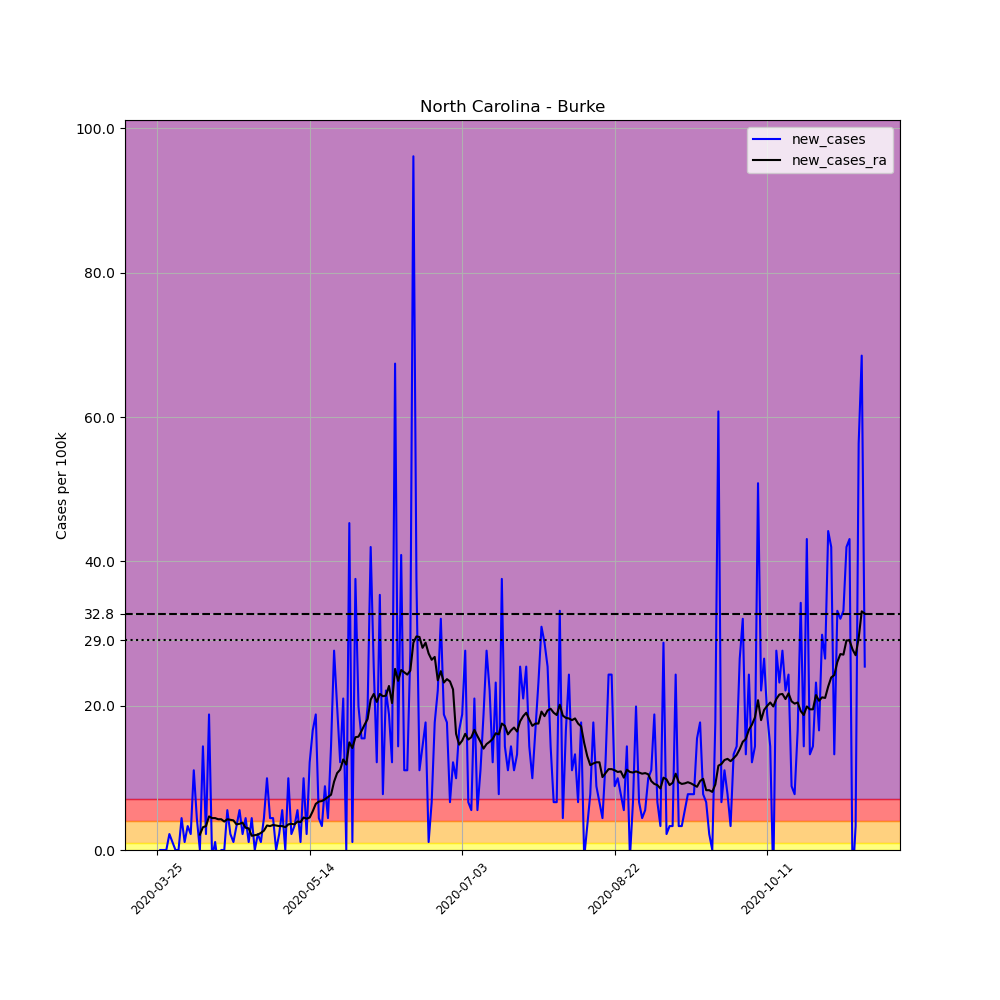

The file beside this chart, header and first rows:
, date, county, state, fips, cases, deaths, COUNTY, STNAME, CTYNAME, POPESTIMATE2019, per_100k, new_cases, new_cases_ra
338940, 2020-03-25, Burke, North Carolina, 37023, 2, 0, 23, North Carolina, Burke, 90485, 2.21, , 
338941, 2020-03-26, Burke, North Carolina, 37023, 2, 0, 23, North Carolina, Burke, 90485, 2.21, 0.0, 
338942, 2020-03-27, Burke, North Carolina, 37023, 2, 0, 23, North Carolina, Burke, 90485, 2.21, 0.0, 
338943, 2020-03-28, Burke, North Carolina, 37023, 2, 0, 23, North Carolina, Burke, 90485, 2.21, 0.0, 
338944, 2020-03-29, Burke, North Carolina, 37023, 4, 0, 23, North Carolina, Burke, 90485, 4.421, 2.21, 
338945, 2020-03-30, Burke, North Carolina, 37023, 5, 0, 23, North Carolina, Burke, 90485, 5.526, 1.105, 
338946, 2020-03-31, Burke, North Carolina, 37023, 5, 0, 23, North Carolina, Burke, 90485, 5.526, 0.0, 
338947, 2020-04-01, Burke, North Carolina, 37023, 5, 0, 23, North Carolina, Burke, 90485, 5.526, 0.0, 
338948, 2020-04-02, Burke, North Carolina, 37023, 9, 0, 23, North Carolina, Burke, 90485, 9.946, 4.421, 
338949, 2020-04-03, Burke, North Carolina, 37023, 10, 0, 23, North Carolina, Burke, 90485, 11.05, 1.105, 
338950, 2020-04-04, Burke, North Carolina, 37023, 13, 0, 23, North Carolina, Burke, 90485, 14.37, 3.315, 
338951, 2020-04-05, Burke, North Carolina, 37023, 15, 1, 23, North Carolina, Burke, 90485, 16.58, 2.21, 
338952, 2020-04-06, Burke, North Carolina, 37023, 25, 1, 23, North Carolina, Burke, 90485, 27.63, 11.05, 
338953, 2020-04-07, Burke, North Carolina, 37023, 29, 2, 23, North Carolina, Burke, 90485, 32.05, 4.421, 
338954, 2020-04-08, Burke, North Carolina, 37023, 29, 2, 23, North Carolina, Burke, 90485, 32.05, 0.0, 2.131
338955, 2020-04-09, Burke, North Carolina, 37023, 42, 2, 23, North Carolina, Burke, 90485, 46.42, 14.37, 3.158
338956, 2020-04-10, Burke, North Carolina, 37023, 44, 2, 23, North Carolina, Burke, 90485, 48.63, 2.21, 3.315
338957, 2020-04-11, Burke, North Carolina, 37023, 61, 2, 23, North Carolina, Burke, 90485, 67.41, 18.79, 4.657
338958, 2020-04-12, Burke, North Carolina, 37023, 60, 3, 23, North Carolina, Burke, 90485, 66.31, -1.105, 4.421
338959, 2020-04-13, Burke, North Carolina, 37023, 61, 3, 23, North Carolina, Burke, 90485, 67.41, 1.105, 4.421
338960, 2020-04-14, Burke, North Carolina, 37023, 59, 3, 23, North Carolina, Burke, 90485, 65.2, -2.21, 4.263
338961, 2020-04-15, Burke, North Carolina, 37023, 59, 4, 23, North Carolina, Burke, 90485, 65.2, 0.0, 4.263
338962, 2020-04-16, Burke, North Carolina, 37023, 59, 5, 23, North Carolina, Burke, 90485, 65.2, 0.0, 3.947
338963, 2020-04-17, Burke, North Carolina, 37023, 64, 5, 23, North Carolina, Burke, 90485, 70.73, 5.526, 4.263
338964, 2020-04-18, Burke, North Carolina, 37023, 66, 5, 23, North Carolina, Burke, 90485, 72.94, 2.21, 4.184
338965, 2020-04-19, Burke, North Carolina, 37023, 67, 6, 23, North Carolina, Burke, 90485, 74.05, 1.105, 4.105
338966, 2020-04-20, Burke, North Carolina, 37023, 70, 6, 23, North Carolina, Burke, 90485, 77.36, 3.315, 3.552
338967, 2020-04-21, Burke, North Carolina, 37023, 75, 8, 23, North Carolina, Burke, 90485, 82.89, 5.526, 3.631
338968, 2020-04-22, Burke, North Carolina, 37023, 77, 8, 23, North Carolina, Burke, 90485, 85.1, 2.21, 3.789
338969, 2020-04-23, Burke, North Carolina, 37023, 81, 8, 23, North Carolina, Burke, 90485, 89.52, 4.421, 3.079
338970, 2020-04-24, Burke, North Carolina, 37023, 82, 8, 23, North Carolina, Burke, 90485, 90.62, 1.105, 3
338971, 2020-04-25, Burke, North Carolina, 37023, 86, 8, 23, North Carolina, Burke, 90485, 95.04, 4.421, 1.973
338972, 2020-04-26, Burke, North Carolina, 37023, 86, 8, 23, North Carolina, Burke, 90485, 95.04, 0.0, 2.052
338973, 2020-04-27, Burke, North Carolina, 37023, 88, 8, 23, North Carolina, Burke, 90485, 97.25, 2.21, 2.131
338974, 2020-04-28, Burke, North Carolina, 37023, 89, 8, 23, North Carolina, Burke, 90485, 98.36, 1.105, 2.368
338975, 2020-04-29, Burke, North Carolina, 37023, 93, 8, 23, North Carolina, Burke, 90485, 102.8, 4.421, 2.684
338976, 2020-04-30, Burke, North Carolina, 37023, 102, 8, 23, North Carolina, Burke, 90485, 112.7, 9.946, 3.394
338977, 2020-05-01, Burke, North Carolina, 37023, 106, 8, 23, North Carolina, Burke, 90485, 117.1, 4.421, 3.315
338978, 2020-05-02, Burke, North Carolina, 37023, 110, 9, 23, North Carolina, Burke, 90485, 121.6, 4.421, 3.473
338979, 2020-05-03, Burke, North Carolina, 37023, 110, 9, 23, North Carolina, Burke, 90485, 121.6, 0.0, 3.394
338980, 2020-05-04, Burke, North Carolina, 37023, 112, 9, 23, North Carolina, Burke, 90485, 123.8, 2.21, 3.315
338981, 2020-05-05, Burke, North Carolina, 37023, 117, 9, 23, North Carolina, Burke, 90485, 129.3, 5.526, 3.315
338982, 2020-05-06, Burke, North Carolina, 37023, 117, 10, 23, North Carolina, Burke, 90485, 129.3, 0.0, 3.158
338983, 2020-05-07, Burke, North Carolina, 37023, 126, 11, 23, North Carolina, Burke, 90485, 139.2, 9.946, 3.552
338984, 2020-05-08, Burke, North Carolina, 37023, 128, 11, 23, North Carolina, Burke, 90485, 141.5, 2.21, 3.631
338985, 2020-05-09, Burke, North Carolina, 37023, 131, 11, 23, North Carolina, Burke, 90485, 144.8, 3.315, 3.552
338986, 2020-05-10, Burke, North Carolina, 37023, 136, 11, 23, North Carolina, Burke, 90485, 150.3, 5.526, 3.947
338987, 2020-05-11, Burke, North Carolina, 37023, 137, 11, 23, North Carolina, Burke, 90485, 151.4, 1.105, 3.868
338988, 2020-05-12, Burke, North Carolina, 37023, 146, 11, 23, North Carolina, Burke, 90485, 161.4, 9.946, 4.5
338989, 2020-05-13, Burke, North Carolina, 37023, 148, 13, 23, North Carolina, Burke, 90485, 163.6, 2.21, 4.342
338990, 2020-05-14, Burke, North Carolina, 37023, 159, 14, 23, North Carolina, Burke, 90485, 175.7, 12.16, 4.5
338991, 2020-05-15, Burke, North Carolina, 37023, 174, 14, 23, North Carolina, Burke, 90485, 192.3, 16.58, 5.368
338992, 2020-05-16, Burke, North Carolina, 37023, 191, 14, 23, North Carolina, Burke, 90485, 211.1, 18.79, 6.394
338993, 2020-05-17, Burke, North Carolina, 37023, 195, 14, 23, North Carolina, Burke, 90485, 215.5, 4.421, 6.71
338994, 2020-05-18, Burke, North Carolina, 37023, 198, 14, 23, North Carolina, Burke, 90485, 218.8, 3.315, 6.789
338995, 2020-05-19, Burke, North Carolina, 37023, 206, 14, 23, North Carolina, Burke, 90485, 227.7, 8.841, 7.026
338996, 2020-05-20, Burke, North Carolina, 37023, 210, 14, 23, North Carolina, Burke, 90485, 232.1, 4.421, 7.341
338997, 2020-05-21, Burke, North Carolina, 37023, 223, 14, 23, North Carolina, Burke, 90485, 246.4, 14.37, 7.657
338998, 2020-05-22, Burke, North Carolina, 37023, 248, 14, 23, North Carolina, Burke, 90485, 274.1, 27.63, 9.473
338999, 2020-05-23, Burke, North Carolina, 37023, 266, 14, 23, North Carolina, Burke, 90485, 294, 19.89, 10.66
... 173 more rows
